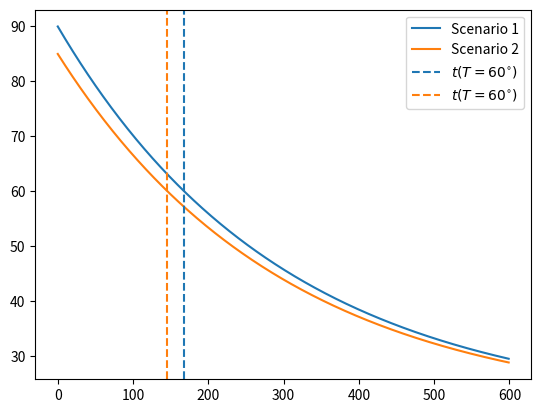

This chart was generated by the following Python code:
#!/usr/bin/env python3

'''
This file produces the solution to the coffee problem which is really important to everyone.

To use this file....

This file solves Newton's law of cooling for ...
'''

import numpy as np
import matplotlib.pyplot as plt

# Set matplotlib stylesheet



# Define constants for our problem

k = 1/300 # Coefficient of cooling in units of 1/s
T_init, T_env = 90, 20 # Initial and Environmental in units of C.

def solve_temp(time, k=k, T_init=T_init, T_env=T_env):
    '''    
    Given an array of times in seconds, calculate temperature using Newton's Law of Cooling.
    '''

    return T_env + (T_init - T_env) * np.exp(-k*time)

def time_to_temp(T_target, k=k, T_init=T_init, T_env=T_env):
    '''
    '''

    return (-1/k) * np.log((T_target - T_env)/(T_init - T_env))


# Set up time array
time = np.arange(0, 600, 1)

# Get temperatrure for the three scenarios

# Scen 1: No cream until 60 deg
temp_scn1 = solve_temp(time)
time_scn1 = time_to_temp(60.0)

# Scen 2: Add cream immediately
temp_scn2 = solve_temp(time, T_init=85)
time_scn2 = time_to_temp(60.0, T_init=85)

# plot below:

fig, ax = plt.subplots(1,1)

# Add temp vs time:
ax.plot(time, temp_scn1, label = 'Scenario 1')
ax.plot(time, temp_scn2, label = 'Scenario 2')

#
ax.axvline(time_scn1, ls = '--', c = 'C0', label =r'$t(T=60^{\circ})$')
ax.axvline(time_scn2, ls = '--', c ='C1', label =r'$t(T=60^{\circ})$')

ax.legend(loc = 'best')
plt.show()
    
